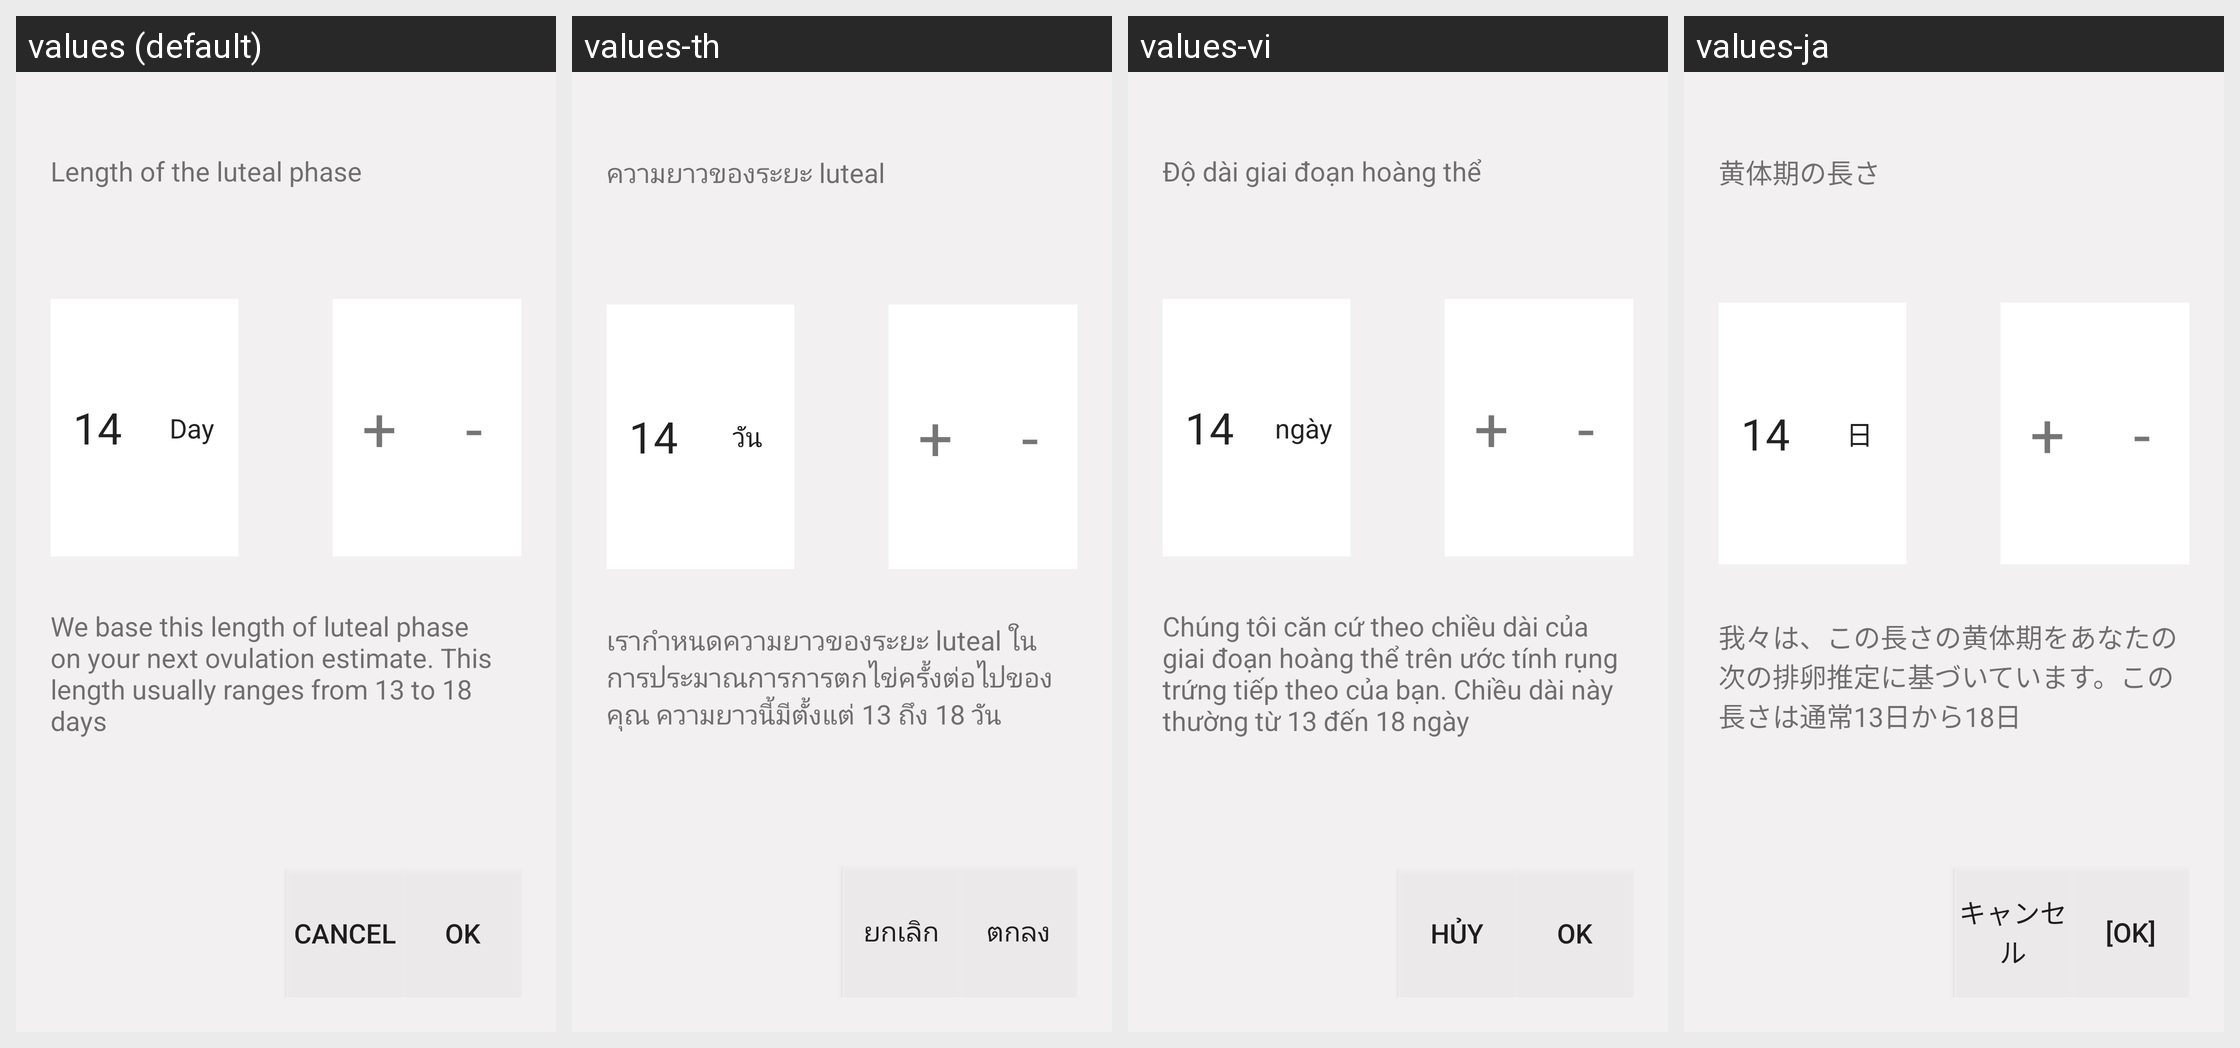

Here is an Android app screen in its default locale and in the app's own translations. Write out the translated-string differences for the strings that appear on this screen.
Android screen res/layout/dialog_ovulation.xml rendered under 4 locales, left to right: values (default), values-th, values-vi, values-ja. Device: Nexus 5 (rendered at 1080×1920; each locale shown at half size, 540×960, under a caption strip naming it); theme AppTheme.
Other locales in the repository, not shown: values-ca, values-pt.
Strings drawn on this screen, with the default value and each locale's value (text and hints the layout hard-codes, and strings that could not be matched under every locale, appear in the picture but are not listed):

length_of_the_luteal_phase
  values: Length of the luteal phase
  values-th: ความยาวของระยะ luteal
  values-vi: Độ dài giai đoạn hoàng thể
  values-ja: 黄体期の長さ

day
  values: Day
  values-th: วัน
  values-vi: ngày
  values-ja: 日

we_base_the_luteal_phase
  values: We base this length of luteal phase on your next ovulation estimate. This length usually ranges from 13 to 18 days
  values-th: เรากำหนดความยาวของระยะ luteal ในการประมาณการการตกไข่ครั้งต่อไปของคุณ ความยาวนี้มีตั้งแต่ 13 ถึง 18 วัน
  values-vi: Chúng tôi căn cứ theo chiều dài của giai đoạn hoàng thể trên ước tính rụng trứng tiếp theo của bạn. Chiều dài này thường từ 13 đến 18 ngày
  values-ja: 我々は、この長さの黄体期をあなたの次の排卵推定に基づいています。この長さは通常13日から18日

cancel
  values: Cancel
  values-th: ยกเลิก
  values-vi: Hủy
  values-ja: キャンセル

ok
  values: OK
  values-th: ตกลง
  values-vi: OK
  values-ja: [OK]
